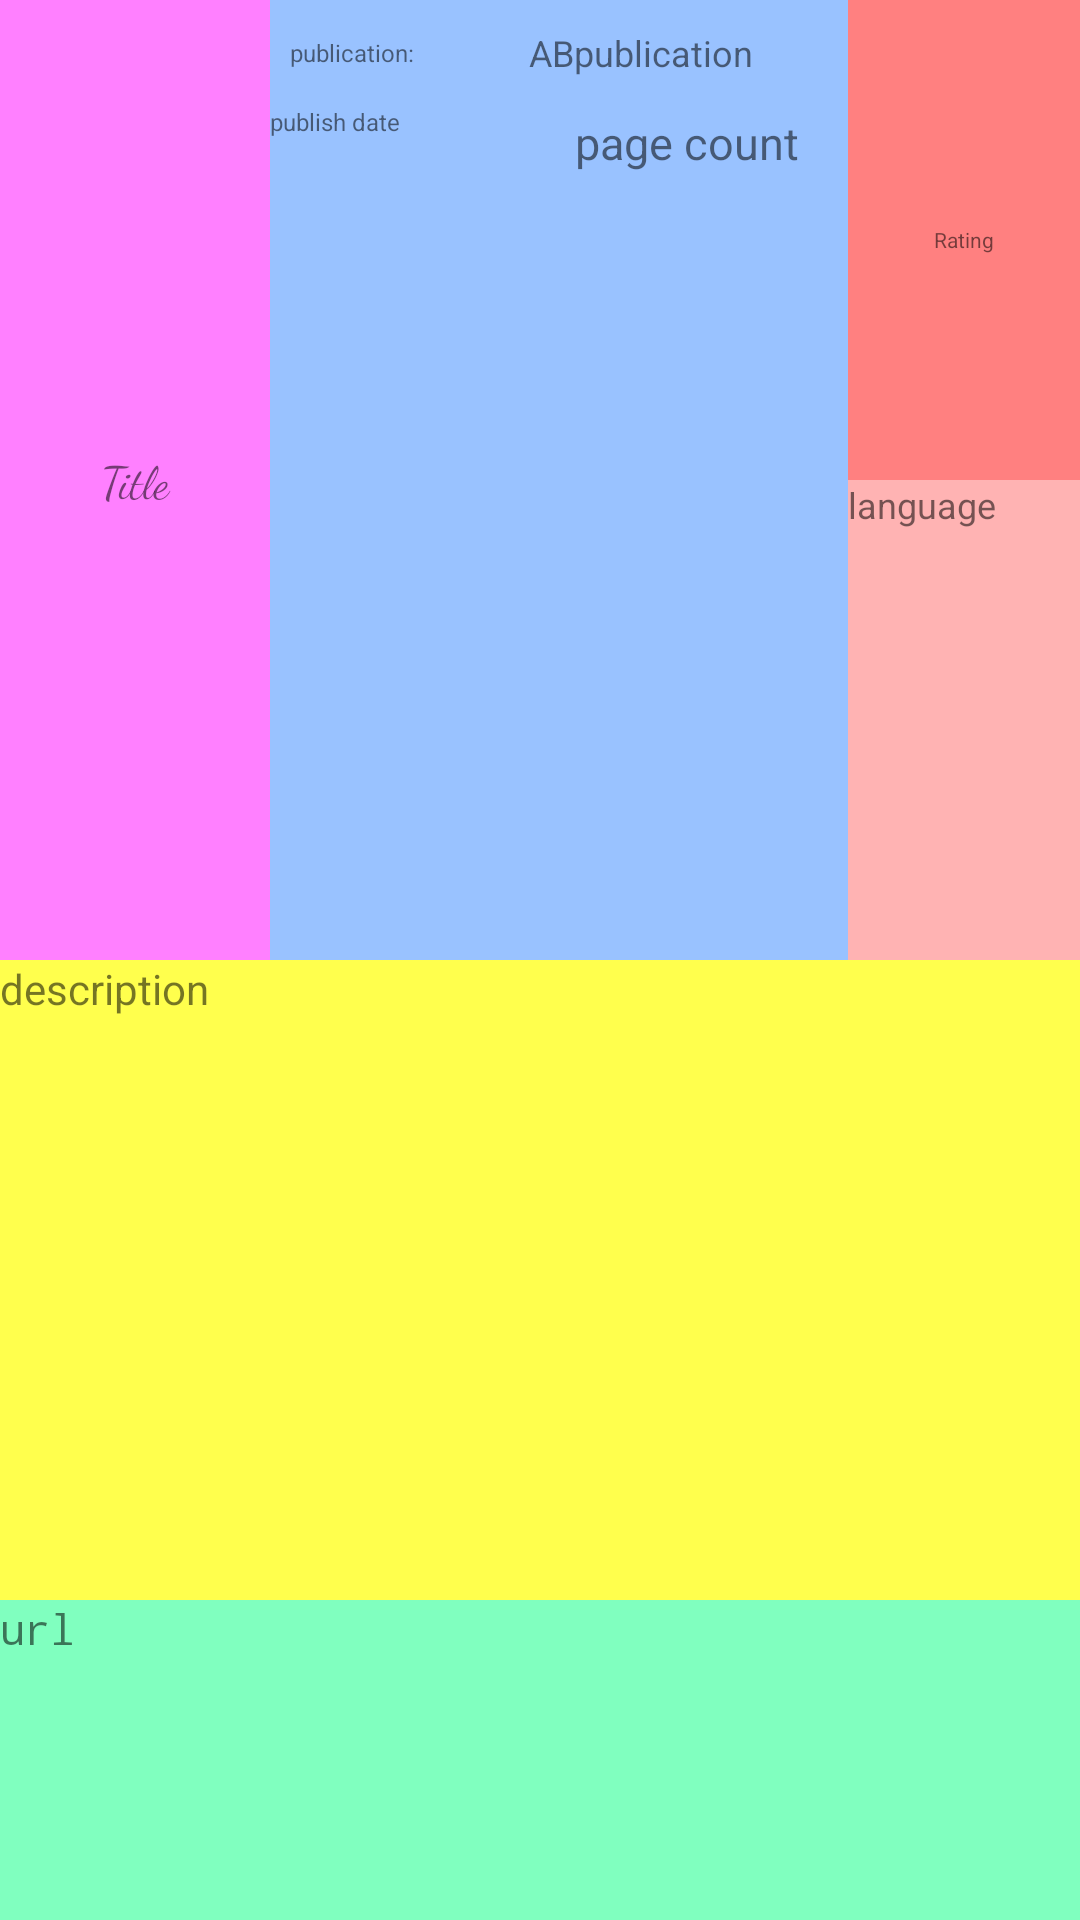

The Android layout XML behind this screen, and the referenced resources:
<!-- AndroidManifest.xml: application theme Theme.MyApplicationuu -->
<!-- res/layout/book.xml -->
<?xml version="1.0" encoding="utf-8"?>
<LinearLayout xmlns:android="http://schemas.android.com/apk/res/android"
    android:orientation="vertical"
   android:layout_margin="8dp"
    android:layout_width="match_parent"
    android:layout_height="120dp"
   android:background="#FF80FF"
    >
    <LinearLayout
        android:layout_width="match_parent"
        android:layout_height="0dp"
        android:layout_weight="1"
        android:orientation="horizontal">
    <TextView
        android:layout_width="90dp"
        android:layout_height="match_parent"
        android:gravity="center"
        android:maxLines="3"
        android:fontFamily="cursive"
        android:id="@+id/bookTitle"
        android:text="Title"
        android:textSize="15sp"
        />
    <LinearLayout
        android:layout_width="0dp"
        android:layout_weight="1"
        android:layout_height="match_parent"
        android:orientation="vertical"
        android:background="#99C2FF">

        <LinearLayout
            android:layout_width="match_parent"
            android:layout_height="35dp"
            android:orientation="horizontal"
           >
            <TextView
                android:layout_width="0dp"
                android:layout_weight="0.4"
                android:text="publication:"
                android:textSize="8sp"
                android:gravity="center"
                android:layout_height="match_parent"/>
            <TextView
                android:layout_width="0dp"
                android:layout_height="match_parent"
                android:layout_weight="1"
                android:gravity="center"
                android:textSize="12sp"
                android:text="ABpublication"
                android:id="@+id/publicationName"/>
        </LinearLayout>


        <LinearLayout
            android:layout_width="match_parent"
            android:layout_height="25dp"
            android:orientation="horizontal">
            <TextView
                android:layout_width="0dp"
                android:layout_height="match_parent"
                android:layout_weight="0.8"
                android:textSize="8sp"
                android:text="publish date"
                android:id="@+id/publicationDate"
                />
            <TextView
                android:layout_width="0dp"
                android:layout_height="match_parent"
                android:layout_weight="1"
                android:textSize="15sp"
                android:gravity="center"
                android:id="@+id/pageCount"
                android:text="page count"/>
        </LinearLayout>


    </LinearLayout>
        <LinearLayout
            android:layout_width="0dp"
            android:layout_height="match_parent"
            android:layout_weight="0.4"
            android:orientation="vertical">
            <TextView
                android:layout_width="match_parent"
                android:layout_weight="1"
                android:layout_height="0dp"
                android:text="Rating"
                android:background="#FF8080"
                android:id="@+id/rating"
                android:gravity="center"
                android:textSize="7sp"/>
            <TextView
                android:layout_width="match_parent"
                android:layout_height="0dp"
                android:textSize="12sp"
                android:text="language"
                android:background="#FFB3B3"
                android:id="@+id/languageBook"
                android:layout_weight="1"/>


        </LinearLayout>
    </LinearLayout>

    <LinearLayout
        android:layout_width="match_parent"
        android:layout_height="0dp"
        android:layout_weight="1"
        android:orientation="vertical">
        <TextView
            android:layout_width="match_parent"
            android:layout_height="0dp"
            android:layout_weight="1"
            android:text="description"
            android:background="#FFFF4D"
            android:maxLines="2"
            android:id="@+id/description"/>
        <TextView
            android:layout_width="match_parent"
            android:layout_height="0dp"
            android:background="#80FFBF"
            android:fontFamily="monospace"
            android:id="@+id/bookUrl"
            android:text="url"
            android:layout_weight="0.5"/>
    </LinearLayout>

</LinearLayout>
<!-- resources referenced by this layout -->
<resources>
  <style name="Theme.MyApplicationuu" parent="Theme.MaterialComponents.DayNight.DarkActionBar">
          
          <item name="colorPrimary">@color/purple_500</item>
          <item name="colorPrimaryVariant">@color/purple_700</item>
          <item name="colorOnPrimary">@color/white</item>
          
          <item name="colorSecondary">@color/teal_200</item>
          <item name="colorSecondaryVariant">@color/teal_700</item>
          <item name="colorOnSecondary">@color/black</item>
          
          <item name="android:statusBarColor" tools:targetApi="l">?attr/colorPrimaryVariant</item>
          
      </style>
  <color name="purple_500">#00bcd4</color>
  <color name="purple_700">#ff4081</color>
  <color name="white">#FFFFFFFF</color>
  <color name="teal_200">#eeff41</color>
  <color name="teal_700">#ff5722</color>
  <color name="black">#FF000000</color>
</resources>
